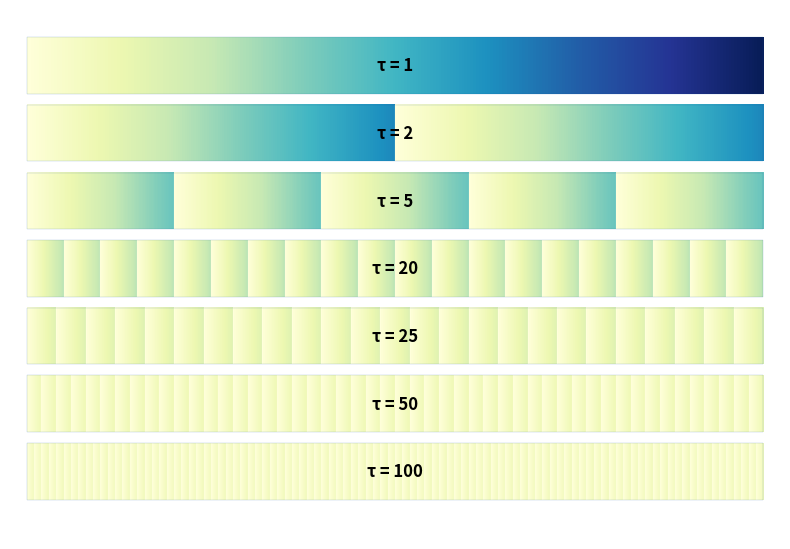

Source code (Python): (Note: this script raises an exception after producing the figure.)

import numpy as np, matplotlib.pyplot as plt
from matplotlib.patches import Rectangle

# Configuration
CONFIG = {
    # 'epochs': [1, 2, 3, 4, 5, 6, 7],
    'epochs': [1, 2, 5, 20, 25, 50, 100],
    'colors': {
        'background': 'white',
        # 'bar_edge': '#440154', # for inferno
        'bar_edge': '#08519C', # for YlGnBu_r
        'text': 'black',
        # 'cmap': 'inferno',  # Gradient colormap - purple to pink to yellow
        'cmap': 'YlGnBu_r',  # Gradient colormap - purple to pink to yellow
        'repeat_gradient': True,  # True: each segment has full gradient, False: continuous gradient
        'min_intensity': 0.1,  # Minimum intensity for the last epoch (0.0 to 1.0)
        'decay_rate': 0.65,    # Exponential decay rate (0.0-1.0, lower=faster decay)
        'gradient_direction': 'light_to_dark',  # 'light_to_dark' or 'dark_to_light'
        'decay_affects': 'dark'  # Which intensity to decay: 'light', 'dark', or 'both'
    },
    'dimensions': {
        'width': 0.88,
        'height': 0.05,
        'gap': 0.06,  # Reduced gap between rows # gap >= height
        'edge_width': 0.1
    }
}

def draw_simple_segmented_bar(ax, y, n_segments, config, epoch_index, total_epochs):
    """Draw a segmented bar with gradient and white separators"""
    width = config['dimensions']['width']
    height = config['dimensions']['height']
    seg_w = width / n_segments
    cmap = config['colors'].get('cmap', 'magma_r')
    repeat_gradient = config['colors'].get('repeat_gradient', True)
    
    # Calculate gradient intensity based on epoch position
    # First epoch (index 0) has full intensity (0 to 1)
    # Last epoch has reduced intensity
    max_intensity = 1.0
    min_intensity = config['colors'].get('min_intensity', 0.1)  # Configurable minimum intensity
    decay_power = config['colors'].get('decay_power', 2.0)  # Power for non-linear decay
    
    # Non-linear decrease in maximum intensity (faster decay)
    # Using exponential decay for more dramatic early reduction
    decay_rate = config['colors'].get('decay_rate', 0.7)  # How much to retain each step
    gradient_direction = config['colors'].get('gradient_direction', 'light_to_dark')
    decay_affects = config['colors'].get('decay_affects', 'both')
    
    if epoch_index == 0:
        # First epoch always full intensity for both sides
        light_intensity = max_intensity
        dark_intensity = 0
    else:
        # Calculate decay based on what should be affected
        decay_factor = decay_rate ** epoch_index
        
        if decay_affects == 'light':
            # Only light side gets lighter (affected by decay)
            light_intensity = max_intensity * decay_factor
            light_intensity = max(light_intensity, min_intensity)
            dark_intensity = 0  # Dark side stays at 0
        elif decay_affects == 'dark':
            # Only dark side gets lighter (affected by decay) 
            light_intensity = max_intensity  # Light side stays at max
            # Dark side: starts at 0, becomes lighter with decay (higher values = lighter)
            dark_intensity = (1 - decay_factor) * max_intensity  # Dark becomes lighter
            dark_intensity = min(dark_intensity, max_intensity - min_intensity)
        else:  # decay_affects == 'both'
            # Both sides affected equally
            light_intensity = max_intensity * decay_factor
            light_intensity = max(light_intensity, min_intensity)
            dark_intensity = 0
    
    # Draw each segment with gradient
    for i in range(n_segments):
        x0 = i * seg_w
        x1 = x0 + seg_w
        
        # Create gradient for this segment based on direction and decay settings
        W, H = 400, 60
        if repeat_gradient:
            # Each segment has gradient based on direction setting
            if gradient_direction == 'light_to_dark':
                # Left to right: light to dark
                start_intensity = light_intensity
                end_intensity = dark_intensity
            else:  # gradient_direction == 'dark_to_light'
                # Left to right: dark to light
                start_intensity = dark_intensity
                end_intensity = light_intensity
            
            grad = np.tile(np.linspace(start_intensity, end_intensity, W), (H, 1))
        else:
            # Continuous gradient across all segments with reduced intensity
            if gradient_direction == 'light_to_dark':
                start_val = ((n_segments - i) / n_segments) * light_intensity
                end_val = ((n_segments - i - 1) / n_segments) * light_intensity
            else:
                start_val = ((i + 1) / n_segments) * light_intensity  
                end_val = (i / n_segments) * light_intensity
            grad = np.tile(np.linspace(start_val, end_val, W), (H, 1))
        
        # Draw gradient with controlled intensity
        ax.imshow(grad, extent=[x0, x1, y - height/2, y + height/2],
                  origin='lower', cmap=cmap, aspect='auto', interpolation='bicubic',
                  vmin=0, vmax=1)  # Ensure consistent scaling
        
        # Add white separator between segments
        if i < n_segments - 1:  # Don't add separator after last segment
            sep_x = x1
            # Draw white line exactly at the segment boundary
            ax.plot([sep_x, sep_x], [y - height/2, y + height/2], 
                   color='white', linewidth=config['dimensions']['edge_width'])
    
    # Add outer border
    border_rect = Rectangle((0, y - height/2), width, height,
                           fill=False, 
                           edgecolor=config['colors']['bar_edge'],
                           linewidth=config['dimensions']['edge_width'])
    ax.add_patch(border_rect)

def make_figure(config=CONFIG):
    """Create the experimental setup figure with configurable parameters"""
    # Adjust figure size to reduce whitespace
    fig = plt.figure(figsize=(8, len(config['epochs']) * 0.8), dpi=160)
    ax = plt.gca()
    
    # Set background
    ax.set_facecolor(config['colors']['background'])
    fig.patch.set_facecolor(config['colors']['background'])
    
    # Calculate positions - start from top and work down
    total_height = len(config['epochs']) * config['dimensions']['gap']
    start_y = 1 - 0.1  # Small top margin
    
    for i, ep in enumerate(config['epochs']):
        y = start_y - i * config['dimensions']['gap']
        
        # Draw the segmented bar with progressive intensity
        draw_simple_segmented_bar(ax, y, ep, config, i, len(config['epochs']))
        
        # Add epoch label
        ax.text(config['dimensions']['width']/2, y, 
                # f"{ep} EPOCH" + ("S" if ep > 1 else ""), 
                f"τ = {ep}", 
                color=config['colors']['text'],
                fontsize=12, fontweight='bold', 
                ha='center', va='center')
    
    # Set limits with minimal margins
    ax.set_xlim(-0.02, config['dimensions']['width'] + 0.02)
    ax.set_ylim(start_y - len(config['epochs']) * config['dimensions']['gap'], start_y + 0.05)
    ax.axis('off')
    
    filepath = "outputs/exp2_tau_rectangles.pdf"
    plt.tight_layout()
    plt.savefig(filepath, bbox_inches='tight', 
               facecolor=fig.get_facecolor(), dpi=300)
    print(f"Saved {filepath}")
    
    # plt.show()


# Additional color scheme examples
def make_purple_to_red_scheme():
    """Purple to red gradient scheme (similar to rainbow)"""
    purple_red_config = CONFIG.copy()
    purple_red_config['colors'] = CONFIG['colors'].copy()
    purple_red_config['colors']['cmap'] = 'plasma'  # Purple -> Pink -> Yellow
    purple_red_config['colors']['background'] = 'white'
    purple_red_config['colors']['bar_edge'] = '#8A2BE2'
    purple_red_config['colors']['text'] = '#4B0082'
    make_figure(purple_red_config)

def make_spectral_scheme():
    """Spectral rainbow-like scheme"""
    spectral_config = CONFIG.copy()
    spectral_config['colors'] = CONFIG['colors'].copy()
    spectral_config['colors']['cmap'] = 'Spectral_r'  # Red -> Orange -> Yellow -> Green -> Blue -> Purple
    spectral_config['colors']['background'] = 'white'
    spectral_config['colors']['bar_edge'] = '#8B0000'
    spectral_config['colors']['text'] = '#8B0000'
    make_figure(spectral_config)

def make_cool_warm_scheme():
    """Cool to warm scheme"""
    cool_warm_config = CONFIG.copy()
    cool_warm_config['colors'] = CONFIG['colors'].copy()
    cool_warm_config['colors']['cmap'] = 'coolwarm'  # Blue -> White -> Red
    cool_warm_config['colors']['background'] = 'white'
    cool_warm_config['colors']['bar_edge'] = '#B22222'
    cool_warm_config['colors']['text'] = '#000080'
    make_figure(cool_warm_config)

def make_inferno_scheme():
    """Inferno scheme - dark purple to bright yellow"""
    inferno_config = CONFIG.copy()
    inferno_config['colors'] = CONFIG['colors'].copy()
    inferno_config['colors']['cmap'] = 'inferno'  # Black -> Purple -> Red -> Orange -> Yellow
    inferno_config['colors']['background'] = 'white'
    inferno_config['colors']['bar_edge'] = '#800080'
    inferno_config['colors']['text'] = '#4B0082'
    make_figure(inferno_config)

def make_light_decay_demo():
    """Demo: Decay affects only light side (gets lighter over epochs)"""
    light_decay_config = CONFIG.copy()
    light_decay_config['colors'] = CONFIG['colors'].copy()
    light_decay_config['colors']['decay_affects'] = 'light'
    make_figure(light_decay_config)

def make_dark_decay_demo():
    """Demo: Decay affects only dark side (gets lighter over epochs)"""
    dark_decay_config = CONFIG.copy()
    dark_decay_config['colors'] = CONFIG['colors'].copy()
    dark_decay_config['colors']['decay_affects'] = 'dark'
    make_figure(dark_decay_config)

def make_both_decay_demo():
    """Demo: Decay affects both sides (current default)"""
    both_decay_config = CONFIG.copy()
    both_decay_config['colors'] = CONFIG['colors'].copy()
    both_decay_config['colors']['decay_affects'] = 'both'
    make_figure(both_decay_config)

def make_reversed_gradient_demo():
    """Demo: Reversed gradient direction (dark to light)"""
    reversed_config = CONFIG.copy()
    reversed_config['colors'] = CONFIG['colors'].copy()
    reversed_config['colors']['gradient_direction'] = 'dark_to_light'
    make_figure(reversed_config)

if __name__ == "__main__":
    make_figure()  # Use default configuration
    
    # Uncomment to try different decay modes:
    # make_light_decay_demo()      # Decay affects light side only
    # make_dark_decay_demo()       # Decay affects dark side only  
    # make_both_decay_demo()       # Decay affects both sides (default)
    # make_reversed_gradient_demo() # Reverse gradient direction (dark→light)
    
    # Uncomment to try different purple-to-red color schemes:
    # make_purple_to_red_scheme()  # Purple -> Pink -> Yellow (recommended!)
    # make_spectral_scheme()       # Full rainbow spectrum  
    # make_cool_warm_scheme()      # Blue -> White -> Red
    # make_inferno_scheme()        # Dark purple -> Red -> Yellow